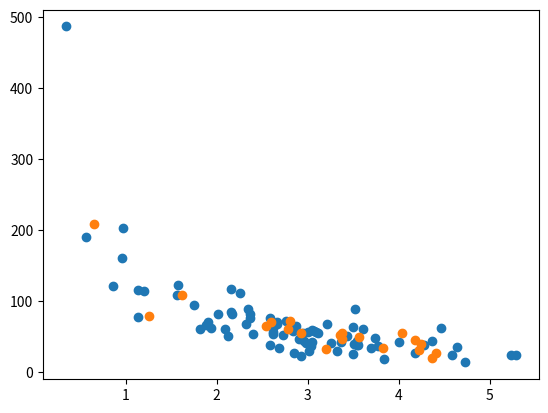

The script that saved this image:
import numpy
import matplotlib.pyplot as plt

numpy.random.seed(2)

X = numpy.random.normal(3, 1, 100)
y = numpy.random.normal(150, 40, 100)/ X

train_X = X[:80]
train_y = y[:80]

test_X = X[80:]
test_y = y[80:]

plt.scatter(train_X, train_y)
plt.show()

plt.scatter(test_X, test_y)
plt.show()
